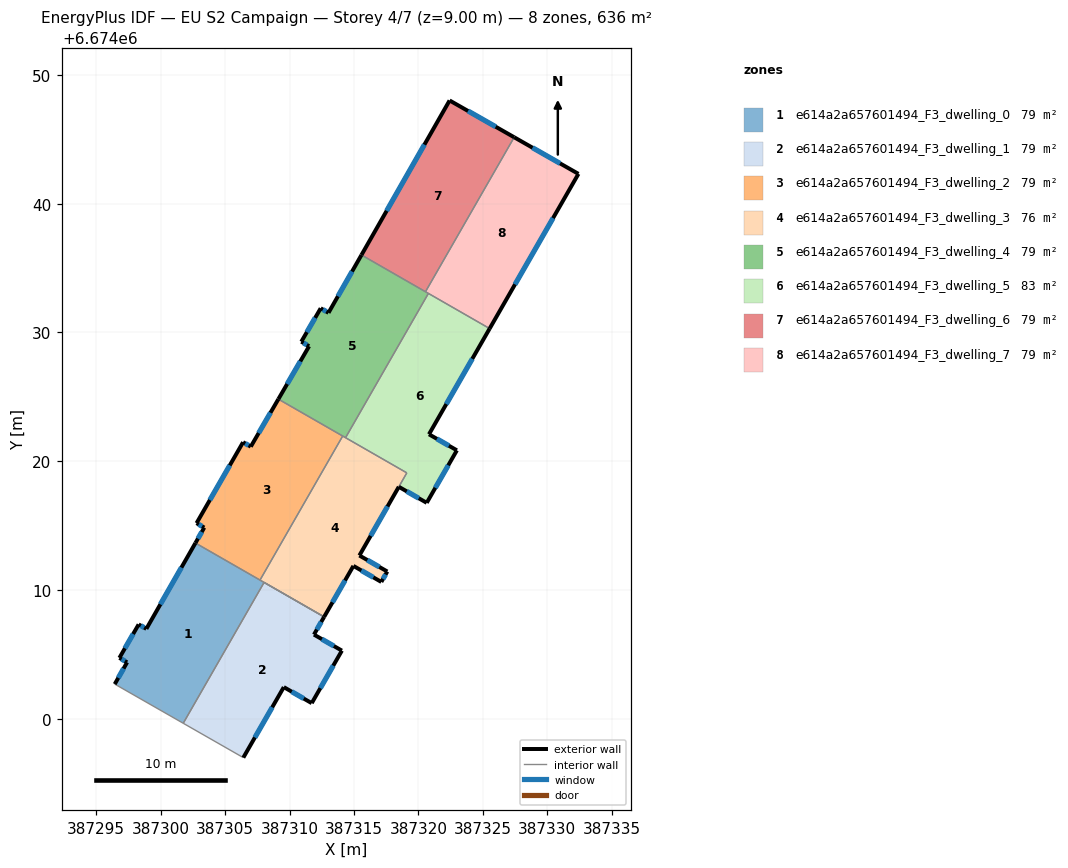
=== STOREY PLAN SPEC (per zone: floor XY polygon, exterior-wall plan segments, windows/doors) ===
zone 1: e614a2a657601494_F3_dwelling_0  (79.4 m²)
  floor: (387308.02, 6674010.60) (387301.75, 6673999.67) (387296.43, 6674002.71) (387297.39, 6674004.40) (387296.79, 6674004.74) (387298.29, 6674007.34) (387298.88, 6674007.00) (387302.69, 6674013.66)
  exterior wall: (387298.89, 6674007.00) – (387298.29, 6674007.34)  [0.7 m]
    window: (387298.71, 6674007.09) – (387298.46, 6674007.24)  [0.4 m²]
  exterior wall: (387302.70, 6674013.66) – (387298.89, 6674007.00)  [7.7 m]
    window: (387301.61, 6674011.75) – (387299.97, 6674008.90)  [4.2 m²]
  exterior wall: (387297.39, 6674004.40) – (387296.43, 6674002.71)  [1.9 m]
    window: (387297.12, 6674003.91) – (387296.71, 6674003.19)  [1.1 m²]
  exterior wall: (387296.79, 6674004.74) – (387297.39, 6674004.40)  [0.7 m]
    window: (387296.96, 6674004.64) – (387297.22, 6674004.50)  [0.4 m²]
  exterior wall: (387298.29, 6674007.34) – (387296.79, 6674004.74)  [3.0 m]
    window: (387297.86, 6674006.60) – (387297.22, 6674005.48)  [1.7 m²]
  interior walls: 6
zone 2: e614a2a657601494_F3_dwelling_1  (79.5 m²)
  floor: (387312.68, 6674007.92) (387311.90, 6674006.55) (387314.06, 6674005.30) (387311.72, 6674001.23) (387309.55, 6674002.47) (387306.41, 6673997.00) (387301.75, 6673999.67) (387308.02, 6674010.60)
  exterior wall: (387306.41, 6673997.00) – (387309.55, 6674002.47)  [6.3 m]
    window: (387307.31, 6673998.56) – (387308.66, 6674000.91)  [3.5 m²]
  exterior wall: (387311.90, 6674006.55) – (387312.68, 6674007.92)  [1.6 m]
    window: (387312.12, 6674006.94) – (387312.46, 6674007.53)  [0.9 m²]
  exterior wall: (387314.06, 6674005.30) – (387311.90, 6674006.55)  [2.5 m]
    window: (387313.44, 6674005.66) – (387312.51, 6674006.19)  [1.4 m²]
  exterior wall: (387311.72, 6674001.23) – (387314.06, 6674005.30)  [4.7 m]
    window: (387312.39, 6674002.39) – (387313.39, 6674004.14)  [2.6 m²]
  exterior wall: (387309.55, 6674002.47) – (387311.72, 6674001.23)  [2.5 m]
    window: (387310.17, 6674002.12) – (387311.10, 6674001.58)  [1.4 m²]
  interior walls: 3
zone 3: e614a2a657601494_F3_dwelling_2  (79.5 m²)
  floor: (387314.12, 6674021.96) (387307.71, 6674010.78) (387302.69, 6674013.66) (387303.38, 6674014.86) (387302.78, 6674015.20) (387306.39, 6674021.48) (387306.99, 6674021.14) (387309.13, 6674024.83)
  exterior wall: (387306.39, 6674021.48) – (387302.78, 6674015.20)  [7.2 m]
    window: (387305.36, 6674019.69) – (387303.81, 6674016.99)  [4.0 m²]
  exterior wall: (387306.99, 6674021.14) – (387306.39, 6674021.48)  [0.7 m]
    window: (387306.82, 6674021.24) – (387306.56, 6674021.38)  [0.4 m²]
  exterior wall: (387309.13, 6674024.83) – (387306.99, 6674021.14)  [4.3 m]
    window: (387308.52, 6674023.77) – (387307.60, 6674022.19)  [2.4 m²]
  exterior wall: (387303.38, 6674014.86) – (387302.70, 6674013.66)  [1.4 m]
    window: (387303.18, 6674014.51) – (387302.89, 6674014.00)  [0.8 m²]
  exterior wall: (387302.78, 6674015.20) – (387303.38, 6674014.86)  [0.7 m]
    window: (387302.95, 6674015.10) – (387303.21, 6674014.95)  [0.4 m²]
  interior walls: 3
zone 4: e614a2a657601494_F3_dwelling_3  (76.3 m²)
  floor: (387319.10, 6674019.10) (387315.42, 6674012.69) (387317.59, 6674011.45) (387317.12, 6674010.64) (387314.96, 6674011.88) (387312.68, 6674007.92) (387307.71, 6674010.78) (387314.12, 6674021.96)
  exterior wall: (387312.68, 6674007.92) – (387314.96, 6674011.88)  [4.6 m]
    window: (387313.33, 6674009.05) – (387314.31, 6674010.75)  [2.5 m²]
  exterior wall: (387317.59, 6674011.45) – (387315.42, 6674012.69)  [2.5 m]
    window: (387316.97, 6674011.80) – (387316.04, 6674012.33)  [1.4 m²]
  exterior wall: (387317.12, 6674010.64) – (387317.59, 6674011.45)  [0.9 m]
    window: (387317.26, 6674010.87) – (387317.46, 6674011.21)  [0.5 m²]
  exterior wall: (387314.96, 6674011.88) – (387317.12, 6674010.64)  [2.5 m]
    window: (387315.58, 6674011.53) – (387316.50, 6674010.99)  [1.4 m²]
  exterior wall: (387315.42, 6674012.69) – (387318.48, 6674018.02)  [6.1 m]
    window: (387316.30, 6674014.21) – (387317.61, 6674016.50)  [3.4 m²]
  interior walls: 6
zone 5: e614a2a657601494_F3_dwelling_4  (79.5 m²)
  floor: (387320.78, 6674033.03) (387314.35, 6674021.83) (387309.13, 6674024.83) (387311.52, 6674028.93) (387310.91, 6674029.29) (387312.42, 6674031.88) (387313.02, 6674031.53) (387315.58, 6674036.02)
  exterior wall: (387312.42, 6674031.88) – (387310.91, 6674029.29)  [3.0 m]
    window: (387311.99, 6674031.14) – (387311.34, 6674030.03)  [1.7 m²]
  exterior wall: (387313.02, 6674031.53) – (387312.42, 6674031.88)  [0.7 m]
    window: (387312.85, 6674031.63) – (387312.59, 6674031.78)  [0.4 m²]
  exterior wall: (387315.58, 6674036.02) – (387313.02, 6674031.53)  [5.2 m]
    window: (387314.85, 6674034.73) – (387313.76, 6674032.81)  [2.8 m²]
  exterior wall: (387311.52, 6674028.93) – (387309.13, 6674024.83)  [4.7 m]
    window: (387310.84, 6674027.76) – (387309.81, 6674026.00)  [2.6 m²]
  exterior wall: (387310.91, 6674029.29) – (387311.52, 6674028.93)  [0.7 m]
    window: (387311.09, 6674029.18) – (387311.35, 6674029.03)  [0.4 m²]
  interior walls: 5
zone 6: e614a2a657601494_F3_dwelling_5  (82.6 m²)
  floor: (387325.53, 6674030.30) (387320.82, 6674022.10) (387322.99, 6674020.85) (387320.65, 6674016.78) (387318.48, 6674018.02) (387319.10, 6674019.10) (387314.35, 6674021.83) (387320.78, 6674033.03)
  exterior wall: (387320.82, 6674022.10) – (387325.53, 6674030.30)  [9.5 m]
    window: (387322.17, 6674024.44) – (387324.19, 6674027.96)  [5.2 m²]
  exterior wall: (387322.99, 6674020.85) – (387320.82, 6674022.10)  [2.5 m]
    window: (387322.37, 6674021.21) – (387321.44, 6674021.74)  [1.4 m²]
  exterior wall: (387320.65, 6674016.78) – (387322.99, 6674020.85)  [4.7 m]
    window: (387321.32, 6674017.94) – (387322.32, 6674019.69)  [2.6 m²]
  exterior wall: (387318.48, 6674018.02) – (387320.65, 6674016.78)  [2.5 m]
    window: (387319.10, 6674017.67) – (387320.03, 6674017.13)  [1.4 m²]
  interior walls: 4
zone 7: e614a2a657601494_F3_dwelling_6  (79.4 m²)
  floor: (387327.44, 6674045.15) (387320.55, 6674033.16) (387315.58, 6674036.02) (387322.42, 6674048.01)
  exterior wall: (387322.42, 6674048.01) – (387315.58, 6674036.02)  [13.8 m]
    window: (387320.47, 6674044.58) – (387317.54, 6674039.44)  [7.6 m²]
  exterior wall: (387327.44, 6674045.15) – (387322.42, 6674048.01)  [5.8 m]
    window: (387326.00, 6674045.97) – (387323.86, 6674047.19)  [3.2 m²]
  interior walls: 2
zone 8: e614a2a657601494_F3_dwelling_7  (79.5 m²)
  floor: (387332.42, 6674042.31) (387325.53, 6674030.30) (387320.55, 6674033.16) (387327.44, 6674045.15)
  exterior wall: (387325.53, 6674030.30) – (387332.42, 6674042.31)  [13.8 m]
    window: (387327.50, 6674033.73) – (387330.46, 6674038.88)  [7.6 m²]
  exterior wall: (387332.42, 6674042.31) – (387327.44, 6674045.15)  [5.7 m]
    window: (387331.00, 6674043.12) – (387328.86, 6674044.34)  [3.2 m²]
  interior walls: 3

=== DERIVED (storey summary) ===
Building: EU S2 Campaign
Storey: 4 of 7  (floor level z = 9.00 m)
Storey gross floor area: 635.6 m²
Zones on this storey: 8
  - e614a2a657601494_F3_dwelling_0: floor 79.4 m²; exterior wall 14.0 m (42.0 m²); 5 window(s) 7.7 m²; WWR 18.4%
  - e614a2a657601494_F3_dwelling_1: floor 79.5 m²; exterior wall 17.6 m (52.8 m²); 5 window(s) 9.7 m²; WWR 18.4%
  - e614a2a657601494_F3_dwelling_2: floor 79.5 m²; exterior wall 14.3 m (42.8 m²); 5 window(s) 7.9 m²; WWR 18.4%
  - e614a2a657601494_F3_dwelling_3: floor 76.3 m²; exterior wall 16.6 m (49.9 m²); 5 window(s) 9.2 m²; WWR 18.4%
  - e614a2a657601494_F3_dwelling_4: floor 79.5 m²; exterior wall 14.3 m (42.9 m²); 5 window(s) 7.9 m²; WWR 18.4%
  - e614a2a657601494_F3_dwelling_5: floor 82.6 m²; exterior wall 19.2 m (57.5 m²); 4 window(s) 10.6 m²; WWR 18.4%
  - e614a2a657601494_F3_dwelling_6: floor 79.4 m²; exterior wall 19.6 m (58.7 m²); 2 window(s) 10.8 m²; WWR 18.4%
  - e614a2a657601494_F3_dwelling_7: floor 79.5 m²; exterior wall 19.6 m (58.8 m²); 2 window(s) 10.8 m²; WWR 18.4%
Zone adjacency (shared interzone walls):
  - e614a2a657601494_F3_dwelling_0 ↔ e614a2a657601494_F3_dwelling_1
  - e614a2a657601494_F3_dwelling_0 ↔ e614a2a657601494_F3_dwelling_2
  - e614a2a657601494_F3_dwelling_0 ↔ e614a2a657601494_F3_dwelling_3
  - e614a2a657601494_F3_dwelling_1 ↔ e614a2a657601494_F3_dwelling_3
  - e614a2a657601494_F3_dwelling_2 ↔ e614a2a657601494_F3_dwelling_3
  - e614a2a657601494_F3_dwelling_2 ↔ e614a2a657601494_F3_dwelling_4
  - e614a2a657601494_F3_dwelling_3 ↔ e614a2a657601494_F3_dwelling_4
  - e614a2a657601494_F3_dwelling_3 ↔ e614a2a657601494_F3_dwelling_5
  - e614a2a657601494_F3_dwelling_4 ↔ e614a2a657601494_F3_dwelling_5
  - e614a2a657601494_F3_dwelling_4 ↔ e614a2a657601494_F3_dwelling_6
  - e614a2a657601494_F3_dwelling_4 ↔ e614a2a657601494_F3_dwelling_7
  - e614a2a657601494_F3_dwelling_5 ↔ e614a2a657601494_F3_dwelling_7
  - e614a2a657601494_F3_dwelling_6 ↔ e614a2a657601494_F3_dwelling_7